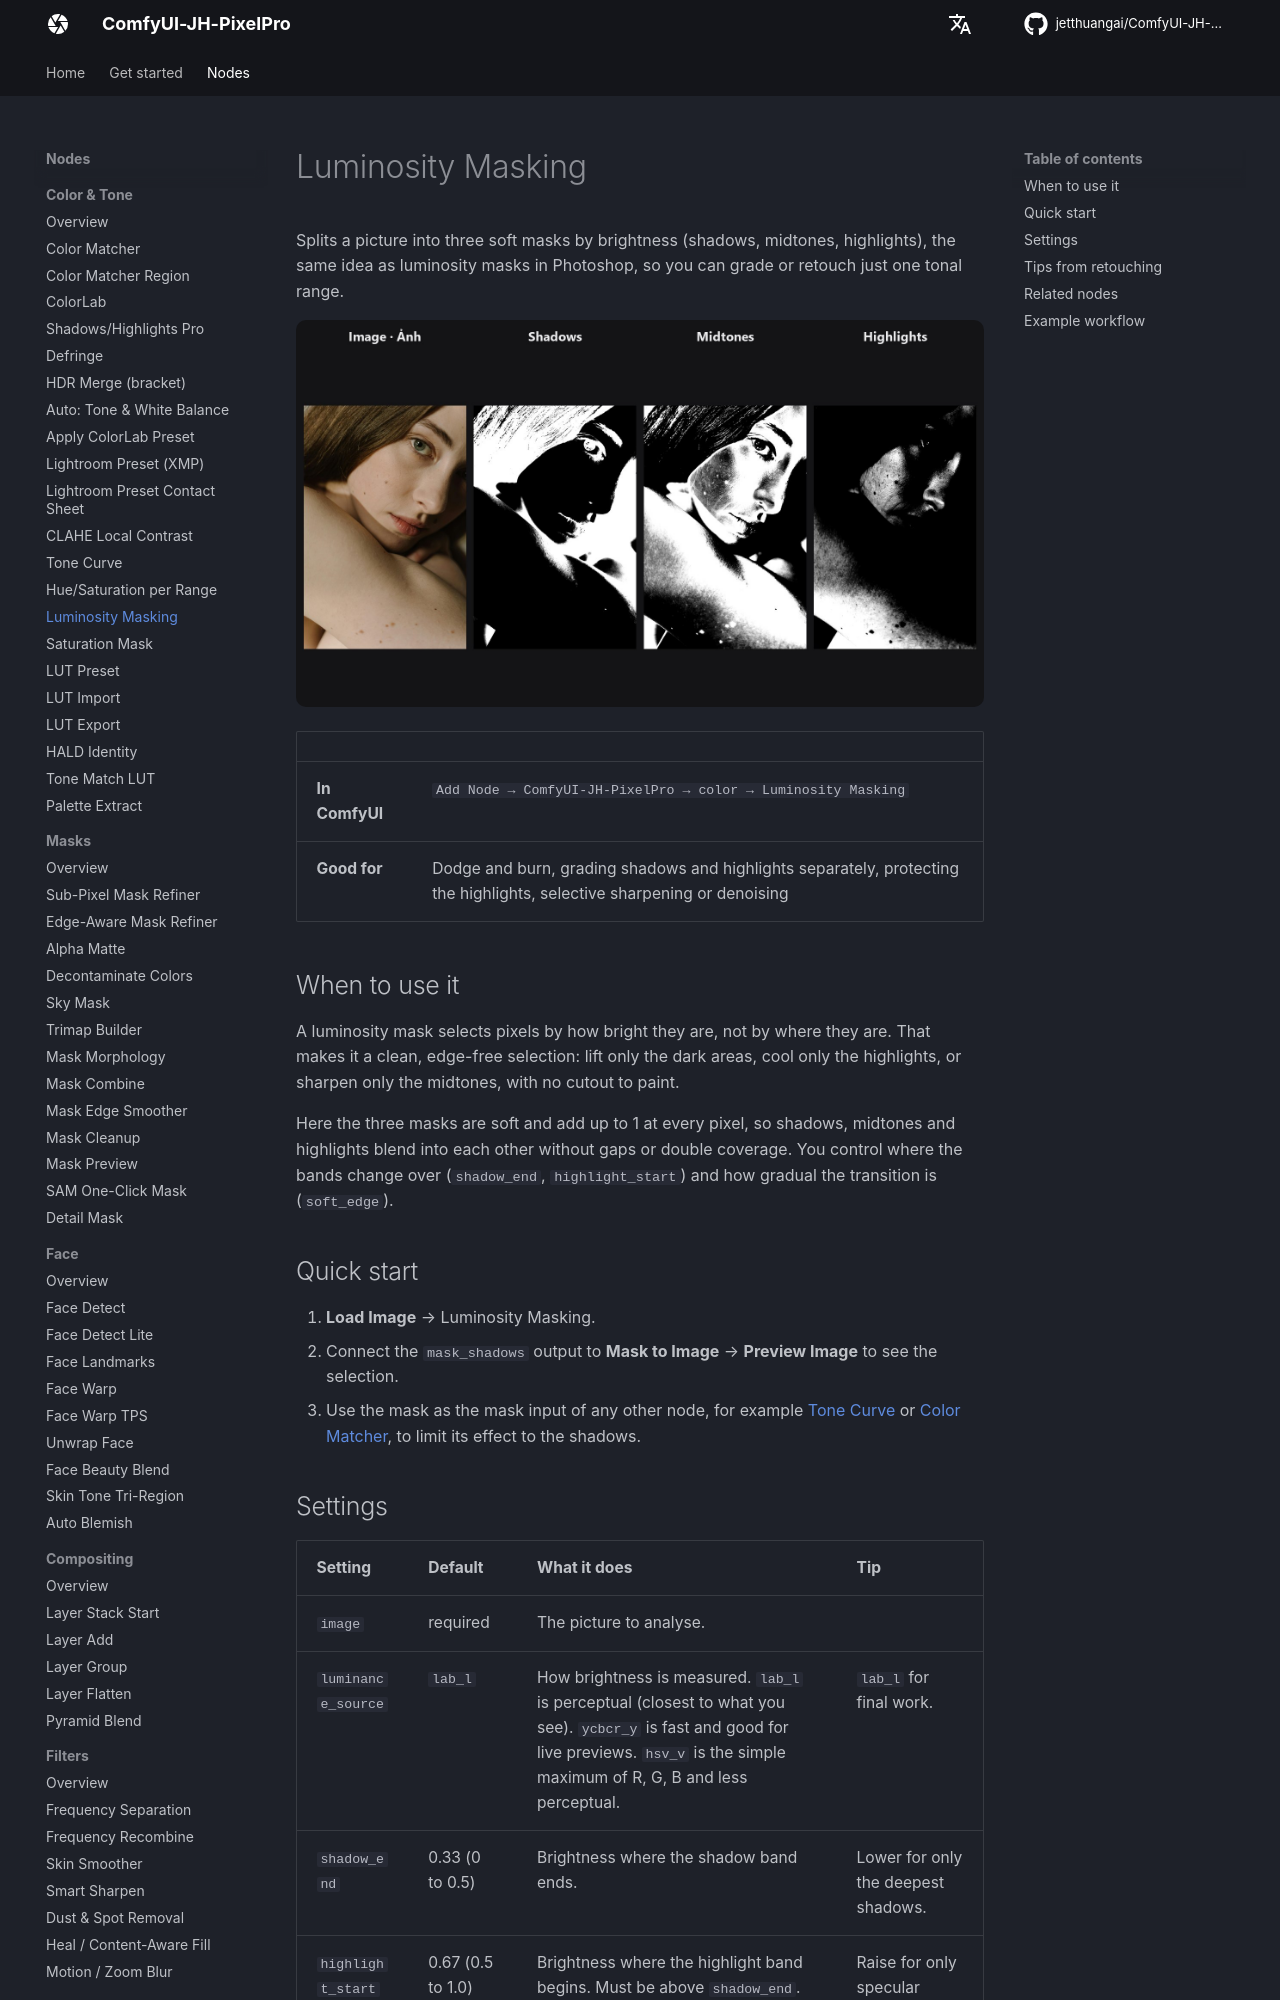

repository: jetthuangai/ComfyUI-JH-PixelPro · page: nodes/luminosity-masking/index.html · generator: mkdocs

---
title: Luminosity Masking
description: Build smooth shadow, midtone and highlight masks from the brightness of the image.
---

# Luminosity Masking

Splits a picture into three soft masks by brightness (shadows, midtones, highlights), the same idea as luminosity masks in Photoshop, so you can grade or retouch just one tonal range.

![Luminosity Masking — before / after](../assets/nodes/luminosity-masking.jpg)

| | |
|---|---|
| **In ComfyUI** | `Add Node → ComfyUI-JH-PixelPro → color → Luminosity Masking` |
| **Good for** | Dodge and burn, grading shadows and highlights separately, protecting the highlights, selective sharpening or denoising |

## When to use it

A luminosity mask selects pixels by how bright they are, not by where they are. That makes it a clean, edge-free selection: lift only the dark areas, cool only the highlights, or sharpen only the midtones, with no cutout to paint.

Here the three masks are soft and add up to 1 at every pixel, so shadows, midtones and highlights blend into each other without gaps or double coverage. You control where the bands change over (`shadow_end`, `highlight_start`) and how gradual the transition is (`soft_edge`).

## Quick start

1. **Load Image** → Luminosity Masking.
2. Connect the `mask_shadows` output to **Mask to Image** → **Preview Image** to see the selection.
3. Use the mask as the mask input of any other node, for example [Tone Curve](tone-curve.md) or [Color Matcher](color-matcher.md), to limit its effect to the shadows.

## Settings

| Setting | Default | What it does | Tip |
|---|---|---|---|
| `image` | required | The picture to analyse. | |
| `luminance_source` | `lab_l` | How brightness is measured. `lab_l` is perceptual (closest to what you see). `ycbcr_y` is fast and good for live previews. `hsv_v` is the simple maximum of R, G, B and less perceptual. | `lab_l` for final work. |
| `shadow_end` | 0.33 (0 to 0.5) | Brightness where the shadow band ends. | Lower for only the deepest shadows. |
| `highlight_start` | 0.67 (0.5 to 1.0) | Brightness where the highlight band begins. Must be above `shadow_end`. | Raise for only specular highlights. |
| `soft_edge` | 0.1 (0.01 to 0.3) | Width of the smooth transition at both edges. Small gives sharper bands, large gives gentler blends. | 0.1 to 0.2 avoids banding in skin. |

**Outputs:** `mask_shadows`, `mask_midtones` and `mask_highlights`, each a soft mask from 0 to 1.
